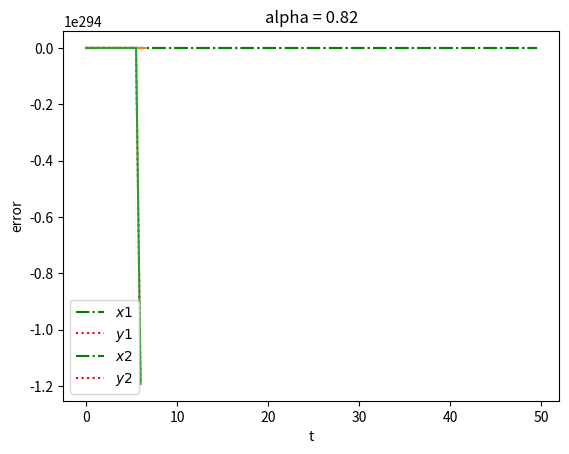

Here is the Python script that generated this plot:
from scipy.special import gamma
import matplotlib.pyplot as plt
import numpy as np
import math

'''
This class is defined as a data node, given the initial parameter information
'''
class Data():
    N = 100
    T = 50
    alpha = 0.82
    D = [1, 1]
    A = np.array([[2,-0.11],[-5,2.2]])
    B = np.array([[-1.6, -0.238],[-0.18,-2.4]])
    I = np.array([0, 0])
    Alpha = np.array([[0.02, 0.26],[0, 0.8]])
    Beita = np.array([[0.02, 0.01], [0, 0.9]])
    Tt = np.array([[0.1, 0],[0, 0.1]])
    Ss = np.array([[0.1, 0],[0, 0.1]])
    C = np.array([[0.1, 0],[0.1, 0]])
    V = np.array([1, 1])


# driver system
class cDtX():

    d = Data()
    N = d.N
    T = d.T
    h = T/N
    alpha = d.alpha
    m = math.ceil(alpha)
    #  Application space dimension
    vn = yn = ynp = [[0] * (N+10), [0] * (N+10)]
     
    '''
     initial_function represents 
     a given deterministic function and supports re-editing
    '''
    def initial_function1(x):
        result = math.cos(x)+math.sin(x)
        return result

    def initial_function2(x):
        result = math.sin(x)
        return result
    
    fai = [initial_function1,initial_function2]

    vn[0][0] = yn[0][0] = fai[0](0)
    vn[1][0] = yn[1][0] = fai[1](0)

    '''
     Fractional derivative numerical approximation of some b(j,n+1) values
    '''
    def bjn(self, n, j):
        result = (pow(self.h, self.alpha) / self.alpha) * (pow(n-j+1, self.alpha) - pow(n-j, self.alpha))
        return result
    '''
    Fractional derivative numerical approximation of some a(j,n+1) values
    '''
    def ajn(self, n, j):
        result = pow(self.h, self.alpha) / (self.alpha * (self.alpha + 1))  
        if j == 0:
            t = pow(n,self.alpha+1) - (pow(n+1, self.alpha) * (n - self.alpha))
            return t * result
        elif j == n+1:
            return result
        else:
            t = pow(n-j+2, self.alpha + 1) + pow(n-j, self.alpha + 1) - 2 * pow(n-j+1, self.alpha + 1)
            return result * t
    '''
    To calculate y[n], value used to replace y[n+1].
    '''
    def Ynp(self, n, i):
        Tnk = (n+1) * self.h
        K = 1
        result = 0
        for kk in range(self.m):
            if kk > 0:
                K = K * kk
            result += self.fai[i]( kk*self.h ) * pow(Tnk, kk) / K
        t = 0
        for j in range(n+1): 
            tj = j * self.h
            yj = vj = []
            yj.append(self.ynp[0][j])
            yj.append(self.ynp[1][j])
            vj.append(self.vn[0][j])
            vj.append(self.vn[1][j])
            t += self.bjn(n, j) * self.f(tj, yj, vj, i)
        result += t / gamma(self.alpha)
        self.ynp[i][n+1] = result
        return result
    '''
     Approximate substitution for f (t-τ(t))
    '''
    def Vn(self, n, i):
        
        t = (n+1) * self.h
        #  Membership [0, 1)
        deerta = 0.5  # （x-x0）/(x1-x0)=(y-y0)/(y1-y0)=k

        result = 0
        if self.m  > 1:
            result = deerta * self.yn[i][n-self.m+2] + (1 - deerta) * self.yn[i][n-self.m+1]
        else:
            result = deerta * self.ynp[i][n+1] + (1 - deerta) * self.yn[i][n]
      
        self.vn[i][n+1] = result

        return result
    # τ function >=0
    def Tao(self, t):
        result = 1.38 * abs(math.sin(t))
        return result 
    '''
     Activation function
    '''
    def Activation(self, x):
        return 0.5*(abs(x+1)-abs(x-1))
        #  Avoid overflow
        # if x>=0:   
        #     return 1.0/(1+np.exp(-x))
        # else:
        #     return np.exp(x)/(1+np.exp(x))
    '''
     Capno function
    '''
    def f(self, t, y, v, i):

        if t<=0:
            return self.yn[i][0]

        result = self.d.I[i] - self.d.D[i] * y[i]
        # print(result)
        temp = 0
        TV = float("inf") # 交集取最小
        AlphaF = float("inf") # 交集取最小
        SV = float("-inf") # 并集取最大
        BeitaF = float("-inf") # 并集取最大
        for j in range(len(self.d.D)):
            temp += self.d.A[i][j] * self.Activation( y[j] )
            temp += self.d.C[i][j] * self.d.V[j]
            a = self.Activation(v[j]) 
            temp += self.d.B[i][j] * a
            TV = min(TV, self.d.Tt[i][j] * self.d.V[j])
            AlphaF = min(AlphaF, self.d.Alpha[i][j] * a)
            SV = max(SV, self.d.Ss[i][j] * self.d.V[j])
            BeitaF = max(BeitaF, self.d.Beita[i][j] * a)
        result += temp + TV + AlphaF + SV + BeitaF
        
        return result
    '''
    This function represents the fractional α derivative values
     of the x function, the yi trajectory
    '''
    def Yn(self, n, l):
        # 初始化
        self.Ynp(n, l)
        self.Vn(n,l)
    
        Tnk = (n+1) * self.h
        K = 1
        result = 0

        for kk in range(self.m):
            if kk > 0:
                K = K * kk
            result += self.fai[l]( kk*self.h ) * pow(Tnk, kk) / K

        tn = Tnk
        y = v = []
        y.append(self.ynp[0][n+1])
        y.append(self.ynp[1][n+1])
        v.append(self.vn[0][n+1])
        v.append(self.vn[1][n+1])

        result += pow(self.h, self.alpha) / gamma(self.alpha+2) * self.f(tn, y, v, l)
        t = 0

        for j in range(n+1):
            tj = j * self.h
            yj = vj = []
            yj.append(self.ynp[0][j])
            yj.append(self.ynp[1][j])
            vj.append(self.vn[0][j])
            vj.append(self.vn[1][j])

            t += self.ajn(n, j) * self.f(tj, yj, vj, l)
            
        result += t / gamma(self.alpha)

        self.yn[l][n+1] = result


# response system
class cDtY():

    te = cDtX()
    d = Data()
    N = d.N
    T = d.T
    h = T/N
    yita = [0.02, 0.4]
    yibu = [0.06, 0.3]
    alpha = d.alpha
    m = math.ceil(alpha)
    vn = yn = ynp = [[0] * (N+10), [0] * (N+10)]
    
    def initial_function1(x):
        
        result = math.sin(x)
        return result
    '''
     initial_function represents 
     a given deterministic function and supports re-editing
    '''
    def initial_function2(x):
        result = math.cos(x)
        return result

    fai = [initial_function1,initial_function2]

    vn[0][0] = yn[0][0] = fai[0](0)
    vn[1][0] = yn[1][0] = fai[1](0)

    '''
     Fractional derivative numerical approximation of some b(j,n+1) values
    '''
    def bjn(self, n, j):
        result = (pow(self.h, self.alpha) / self.alpha) * (pow(n-j+1, self.alpha) - pow(n-j, self.alpha))
        return result
    '''
     Fractional derivative numerical approximation of some a(j,n+1) values
    '''
    def ajn(self, n, j):
        result = pow(self.h,self.alpha) / (self.alpha*(self.alpha+1))
        
        if j == 0:
            t = pow(n,self.alpha+1) - pow(n+1,self.alpha)*(n-self.alpha)
            return t * result
        elif j == n+1:
            return result
        else:
            t = pow(n-j+2,self.alpha+1) + pow(n-j,self.alpha+1) - 2 * pow(n-j+1, self.alpha+1)
            return result * t
    '''
    To calculate y[n], value used to replace y[n+1].
    '''
    def Ynp(self, n, i, lis):
        Tnk = (n+1) * self.h
        K = 1
        result = 0
        for k in range(self.m):
            if k > 0:
                K = K * k
            result += self.fai[i]( k*self.h ) * pow(Tnk, k) / K
        t = 0
        
        for j in range(n+1): 
            tj = j * self.h
            vj = yj = []
            yj.append(self.ynp[0][j])
            yj.append(self.ynp[1][j])
            vj.append(self.vn[0][j])
            vj.append(self.vn[1][j])
            t += self.bjn(n, j) * self.f(tj, yj, vj, i, lis)
        result += t / gamma(self.alpha)
        self.ynp[i][n+1] = result
        return result
    '''
     Approximate substitution for f (t-τ(t))
    '''
    def Vn(self, n, i):
        
        t = (n+1) * self.h
        #  Membership [0, 1)
        deerta = 0.5  # （x-x0）/(x1-x0)=(y-y0)/(y1-y0)=k

        result = 0
        if self.m  > 1:
            result = deerta * self.yn[i][n-self.m+2] + (1 - deerta) * self.yn[i][n-self.m+1]
        else:
            result = deerta * self.ynp[i][n+1] + (1 - deerta) * self.yn[i][n]
      
        self.vn[i][n+1] = result

        return result
    # τ function
    def Tao(self, t):
        result = 1.38 * abs(math.sin(t))
        return result 
    '''
     Activation function
    '''
    def Activation(self, x):
        return 0.5*(abs(x+1)-abs(x-1))
        # #  Avoid overflow
        # if x>=0:      
        #     return 1.0/(1+np.exp(-x))
        # else:
        #     return np.exp(x)/(1+np.exp(x))
    '''
     Capno function 
    '''  
    def f(self, t, y, v, i, lis):
        if t<=0:
            return self.yn[i][0]

        result = self.d.I[i] - self.d.D[i] * y[i] + self.Cal_ui(int(t/self.h),i,lis,t)
        # print(result)
        temp = 0
        TV = float("inf") # 交集取最小
        AlphaF = float("inf") # 交集取最小
        SV = float("-inf") # 并集取最大
        BeitaF = float("-inf") # 并集取最大
        for j in range(len(self.d.D)):
            temp += self.d.A[i][j] * self.Activation( y[j] )
            temp += self.d.C[i][j] * self.d.V[j]
            a = self.Activation(v[j]) 
            temp += self.d.B[i][j]* self.Activation(a)
            TV = min(TV, self.d.Tt[i][j] * self.d.V[j])
            AlphaF = min(AlphaF, self.d.Alpha[i][j] * a)
            SV = max(SV, self.d.Ss[i][j] * self.d.V[j])
            BeitaF = max(BeitaF, self.d.Beita[i][j] * a)
        result += temp + TV + AlphaF + SV + BeitaF
        
        return result
    '''
    This function represents the fractional α derivative values
     of the x function, the yi trajectory
    '''
    def Yn(self, n, l, lis):
        # 初始化
        self.Ynp(n, l, lis)
        self.Vn(n,l)
    
        Tnk = (n+1) * self.h
        K = 1
        result = 0

        for kk in range(self.m):
            if kk > 0:
                K = K * kk
            result += self.fai[l]( kk*self.h ) * pow(Tnk, kk) / K

        tn = Tnk
        y = v = []
        y.append(self.ynp[0][n+1])
        y.append(self.ynp[1][n+1])
        v.append(self.vn[0][n+1])
        v.append(self.vn[1][n+1])

        result += pow(self.h, self.alpha) / gamma(self.alpha+2) * self.f(tn, y, v, l, lis)
        t = 0

        for j in range(n+1):
            tj = j * self.h
            yj = vj = []
            yj.append(self.ynp[0][j])
            yj.append(self.ynp[1][j])
            vj.append(self.vn[0][j])
            vj.append(self.vn[1][j])

            t += self.ajn(n, j) * self.f(tj, yj, vj, l, lis)
            
        result += t / gamma(self.alpha)

        self.yn[l][n+1] = result

    #  Calculation Controller
    def Cal_ui(self,n,l,lis,tj):
        t = self.yn[l][n]-lis[l][n]
        result =  (-self.yibu[l]*pow(t, 2) - self.yita[l] * t) * (pow(np.e,2*tj*self.yibu[l]))
        # print(result)
        return result

        

if __name__ == "__main__":
    Temp = cDtX()
    Tmp = cDtY()
    h = Tmp.h
    N = Tmp.N
    # x(t)
    for n in range(0,N+1):
        for l in range(len(Tmp.fai)):
            Temp.Yn(n,l)
    # y(t)
    for n in range(0,N+1):
        for l in range(len(Tmp.fai)):
            Tmp.Yn(n,l,Temp.yn)

    X = Temp.yn
    Y = Tmp.yn
    t = [n*h for n in range(0,N)]
    '''
     Drawing images of x1,x2
    '''
    plt.title('alpha = %s' % Temp.alpha)
    plt.xlabel('x1')
    plt.ylabel('x2')
    plt.plot(X[0][0:N], X[1][0:N]) 
    plt.show()


    '''
     Drawing images of x1,y1
    '''
    plt.title('alpha = %s' % Temp.alpha)
    plt.xlabel('t')
    plt.ylabel('y1,x1')
    plt.plot(t, X[0][0:N], label="$x1$", color='green', ls='-.')
    plt.plot(t, Y[0][0:N], label="$y1$", color='red', ls=':') 
    plt.legend()
    plt.show()

    '''
     Drawing images of x2,y2
    '''
    plt.title('alpha = %s' % Temp.alpha)
    plt.xlabel('t')
    plt.ylabel('y2,x2')
    plt.plot(t, X[1][0:N],label="$x2$", color='green', ls='-.')
    plt.plot(t, Y[1][0:N],label="$y2$", color='red', ls=':') 
    plt.legend()
    plt.show()

    '''
    Drawing the error system
    '''
    x = [n*h for n in range(0,N)]
    err = [round(Y[0][i]-X[0][i], 4) for i in range(0,N)]
    plt.xlabel('t')
    plt.ylabel('error')
    plt.plot(x,err)
    plt.show()

    err = [round(Y[1][i]-X[1][i],4) for i in range(0,N)]
    plt.xlabel('t')
    plt.ylabel('error')
    plt.plot(x,err)
    plt.show()
   